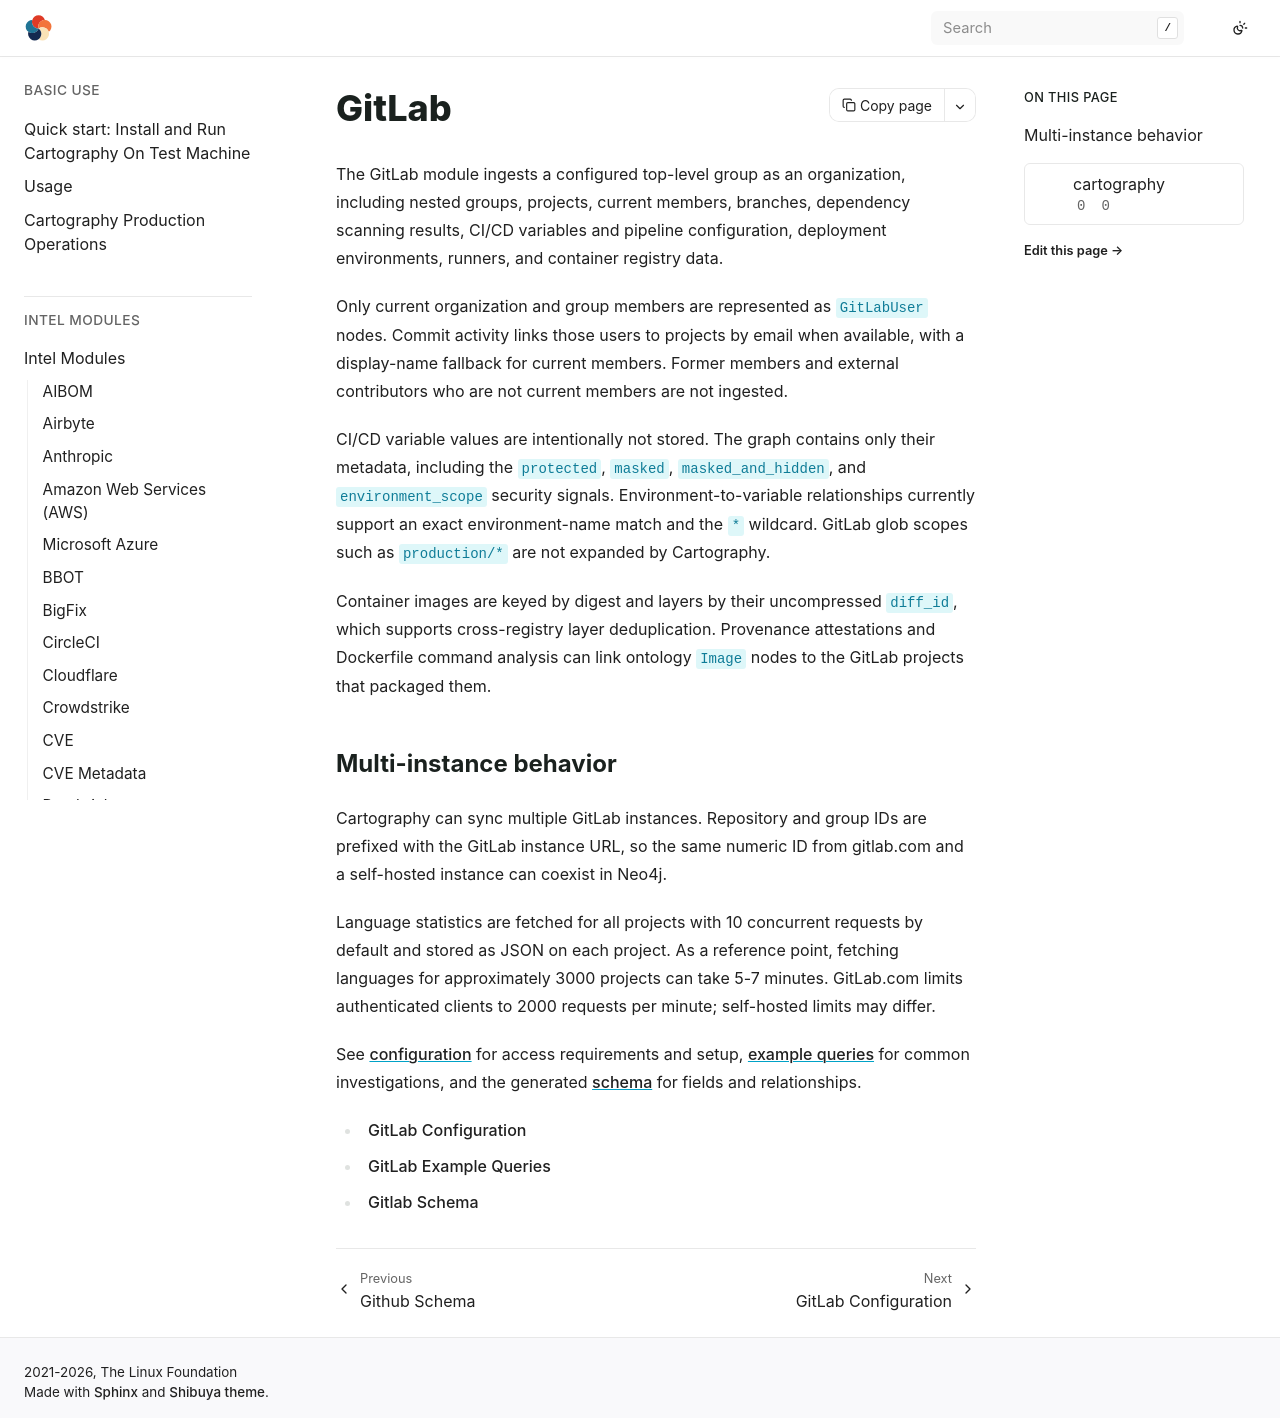

repository: hark-soc/cartography · page: modules/gitlab/index.html · generator: sphinx

# GitLab

The GitLab module ingests a configured top-level group as an organization,
including nested groups, projects, current members, branches, dependency
scanning results, CI/CD variables and pipeline configuration, deployment
environments, runners, and container registry data.

Only current organization and group members are represented as `GitLabUser`
nodes. Commit activity links those users to projects by email when available,
with a display-name fallback for current members. Former members and external
contributors who are not current members are not ingested.

CI/CD variable values are intentionally not stored. The graph contains only
their metadata, including the `protected`, `masked`, `masked_and_hidden`, and
`environment_scope` security signals. Environment-to-variable relationships
currently support an exact environment-name match and the `*` wildcard. GitLab
glob scopes such as `production/*` are not expanded by Cartography.

Container images are keyed by digest and layers by their uncompressed
`diff_id`, which supports cross-registry layer deduplication. Provenance
attestations and Dockerfile command analysis can link ontology `Image` nodes to
the GitLab projects that packaged them.

## Multi-instance behavior

Cartography can sync multiple GitLab instances. Repository and group IDs are
prefixed with the GitLab instance URL, so the same numeric ID from gitlab.com
and a self-hosted instance can coexist in Neo4j.

Language statistics are fetched for all projects with 10 concurrent requests
by default and stored as JSON on each project. As a reference point, fetching
languages for approximately 3000 projects can take 5-7 minutes. GitLab.com
limits authenticated clients to 2000 requests per minute; self-hosted limits
may differ.

See [configuration](config.md) for access requirements and setup,
[example queries](queries.md) for common investigations, and the generated
[schema](schema.md) for fields and relationships.

```{toctree}
config
queries
schema
```
